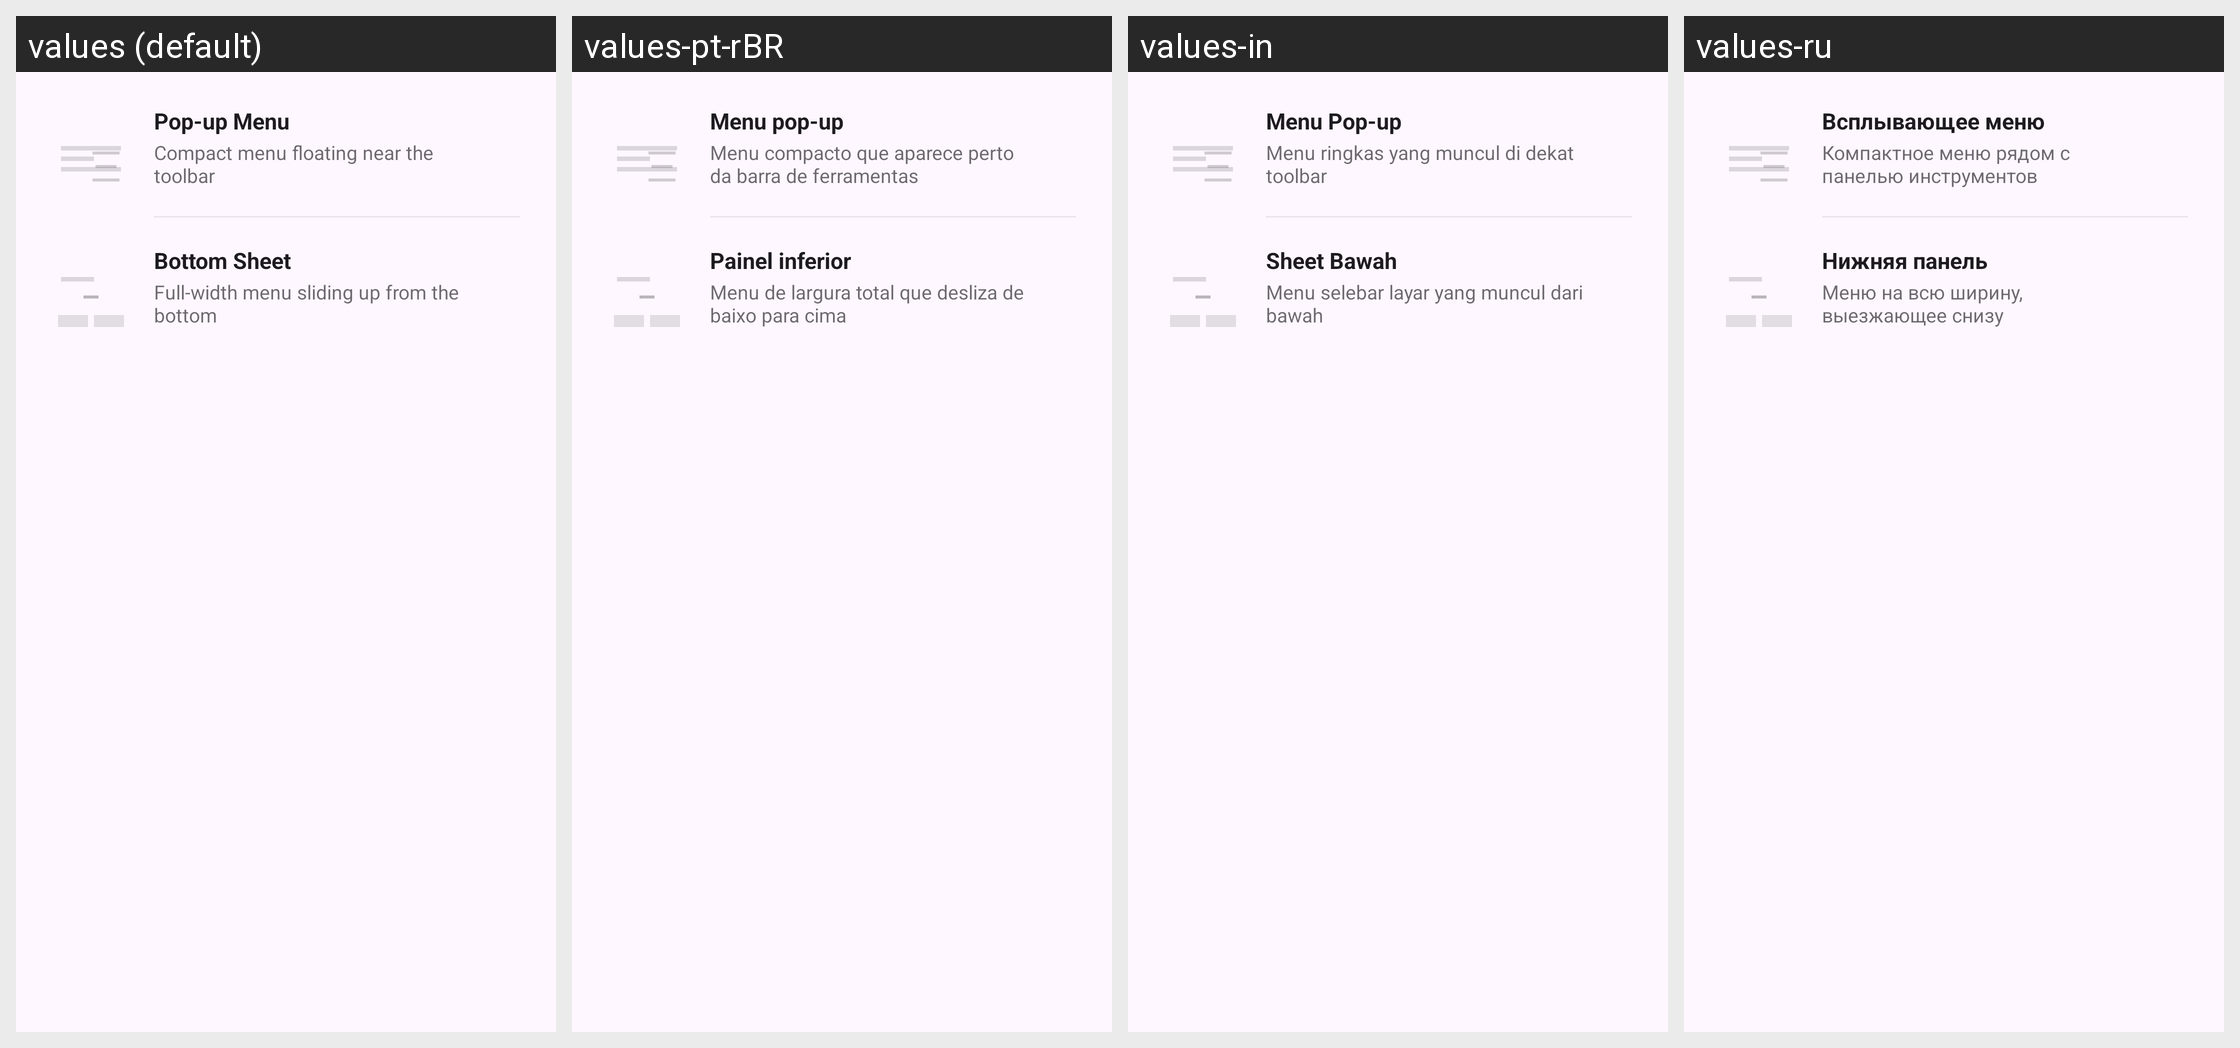

Strings drawn on this Android screen and how each of the app's shown locales translates them:
Android screen res/layout/dialog_menu_style.xml rendered under 4 locales, left to right: values (default), values-pt-rBR, values-in, values-ru. Device: Nexus 5 (rendered at 1080×1920; each locale shown at half size, 540×960, under a caption strip naming it); theme Theme.Material3.DayNight.NoActionBar.
Other locales in the repository, not shown: values-de, values-es, values-fil, values-fr, values-vi, values-zh-rCN.
Strings drawn on this screen, with the default value and each locale's value (text and hints the layout hard-codes, and strings that could not be matched under every locale, appear in the picture but are not listed):

menu_style_popup
  values: Pop-up Menu
  values-pt-rBR: Menu pop-up
  values-in: Menu Pop-up
  values-ru: Всплывающее меню

menu_style_popup_desc
  values: Compact menu floating near the toolbar
  values-pt-rBR: Menu compacto que aparece perto da barra de ferramentas
  values-in: Menu ringkas yang muncul di dekat toolbar
  values-ru: Компактное меню рядом с панелью инструментов

menu_style_bottom_sheet
  values: Bottom Sheet
  values-pt-rBR: Painel inferior
  values-in: Sheet Bawah
  values-ru: Нижняя панель

menu_style_bottom_sheet_desc
  values: Full-width menu sliding up from the bottom
  values-pt-rBR: Menu de largura total que desliza de baixo para cima
  values-in: Menu selebar layar yang muncul dari bawah
  values-ru: Меню на всю ширину, выезжающее снизу
